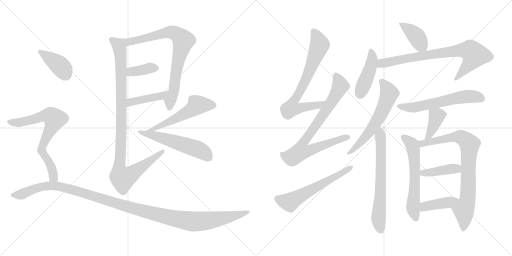
t = 0.00 s
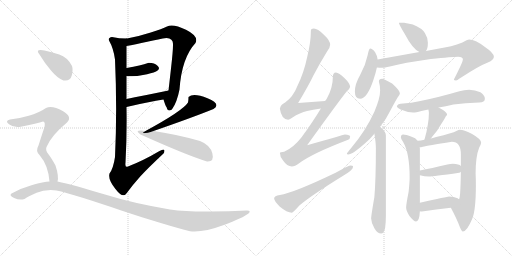
t = 3.46 s
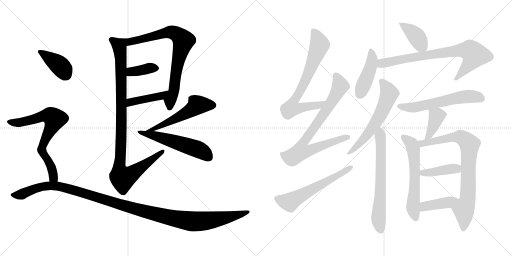
t = 6.92 s
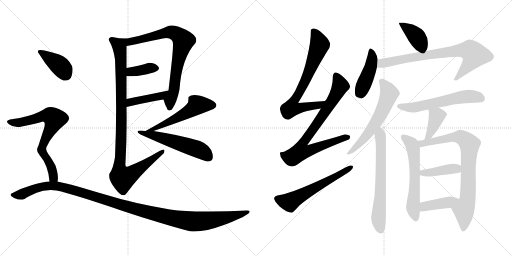
t = 10.39 s
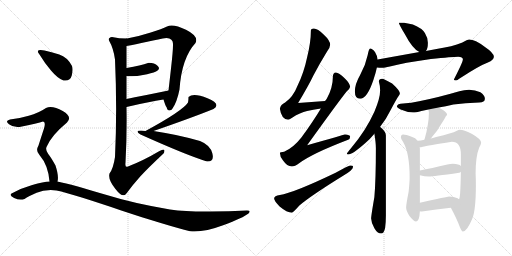
t = 13.85 s
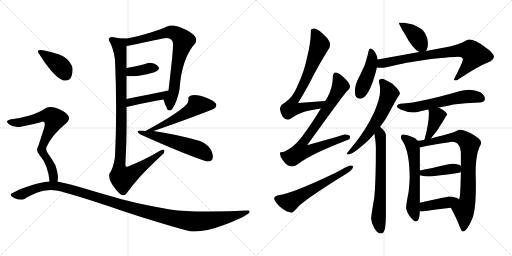
t = 17.31 s

The animated SVG that drew these frames (rendered in a browser with its animation timeline set to each time). Animation: 23 CSS @keyframes rules; one cycle of 17.31 s.

<svg version="1.1" viewBox="0 0 2048 1024" xmlns="http://www.w3.org/2000/svg">
  <g stroke="lightgray" stroke-dasharray="1,1" stroke-width="1" transform="scale(4, 4)">
    <line x1="0" y1="0" x2="256" y2="256"></line>
    <line x1="256" y1="0" x2="0" y2="256"></line>
    <line x1="128" y1="0" x2="128" y2="256"></line>
    <line x1="0" y1="128" x2="256" y2="128"></line>
    <line x1="256" y1="0" x2="512" y2="256"></line>
    <line x1="512" y1="0" x2="256" y2="256"></line>
    <line x1="384" y1="0" x2="384" y2="256"></line>
    <line x1="256" y1="128" x2="512" y2="128"></line>
  </g>
<g transform="scale(1, -1) translate(0, -850)">
   <style type="text/css">
    @keyframes keyframes0 {
      from {
       stroke: black;
       stroke-dashoffset: 773;
       stroke-width: 128;
       }
       72% {
       animation-timing-function: step-end;
       stroke: black;
       stroke-dashoffset: 0;
       stroke-width: 128;
       }
       to {
       stroke: black;
       stroke-width: 1024;
       }
       }
       #make-me-a-hanzi-animation-0 {
         animation: keyframes0 0.879069s both;
         animation-delay: 0.000000s;
         animation-timing-function: linear;
       }
    @keyframes keyframes1 {
      from {
       stroke: black;
       stroke-dashoffset: 374;
       stroke-width: 128;
       }
       55% {
       animation-timing-function: step-end;
       stroke: black;
       stroke-dashoffset: 0;
       stroke-width: 128;
       }
       to {
       stroke: black;
       stroke-width: 1024;
       }
       }
       #make-me-a-hanzi-animation-1 {
         animation: keyframes1 0.554362s both;
         animation-delay: 0.879069s;
         animation-timing-function: linear;
       }
    @keyframes keyframes2 {
      from {
       stroke: black;
       stroke-dashoffset: 424;
       stroke-width: 128;
       }
       58% {
       animation-timing-function: step-end;
       stroke: black;
       stroke-dashoffset: 0;
       stroke-width: 128;
       }
       to {
       stroke: black;
       stroke-width: 1024;
       }
       }
       #make-me-a-hanzi-animation-2 {
         animation: keyframes2 0.595052s both;
         animation-delay: 1.433431s;
         animation-timing-function: linear;
       }
    @keyframes keyframes3 {
      from {
       stroke: black;
       stroke-dashoffset: 1023;
       stroke-width: 128;
       }
       77% {
       animation-timing-function: step-end;
       stroke: black;
       stroke-dashoffset: 0;
       stroke-width: 128;
       }
       to {
       stroke: black;
       stroke-width: 1024;
       }
       }
       #make-me-a-hanzi-animation-3 {
         animation: keyframes3 1.082520s both;
         animation-delay: 2.028483s;
         animation-timing-function: linear;
       }
    @keyframes keyframes4 {
      from {
       stroke: black;
       stroke-dashoffset: 533;
       stroke-width: 128;
       }
       63% {
       animation-timing-function: step-end;
       stroke: black;
       stroke-dashoffset: 0;
       stroke-width: 128;
       }
       to {
       stroke: black;
       stroke-width: 1024;
       }
       }
       #make-me-a-hanzi-animation-4 {
         animation: keyframes4 0.683757s both;
         animation-delay: 3.111003s;
         animation-timing-function: linear;
       }
    @keyframes keyframes5 {
      from {
       stroke: black;
       stroke-dashoffset: 534;
       stroke-width: 128;
       }
       63% {
       animation-timing-function: step-end;
       stroke: black;
       stroke-dashoffset: 0;
       stroke-width: 128;
       }
       to {
       stroke: black;
       stroke-width: 1024;
       }
       }
       #make-me-a-hanzi-animation-5 {
         animation: keyframes5 0.684570s both;
         animation-delay: 3.794760s;
         animation-timing-function: linear;
       }
    @keyframes keyframes6 {
      from {
       stroke: black;
       stroke-dashoffset: 391;
       stroke-width: 128;
       }
       56% {
       animation-timing-function: step-end;
       stroke: black;
       stroke-dashoffset: 0;
       stroke-width: 128;
       }
       to {
       stroke: black;
       stroke-width: 1024;
       }
       }
       #make-me-a-hanzi-animation-6 {
         animation: keyframes6 0.568197s both;
         animation-delay: 4.479330s;
         animation-timing-function: linear;
       }
    @keyframes keyframes7 {
      from {
       stroke: black;
       stroke-dashoffset: 714;
       stroke-width: 128;
       }
       70% {
       animation-timing-function: step-end;
       stroke: black;
       stroke-dashoffset: 0;
       stroke-width: 128;
       }
       to {
       stroke: black;
       stroke-width: 1024;
       }
       }
       #make-me-a-hanzi-animation-7 {
         animation: keyframes7 0.831055s both;
         animation-delay: 5.047527s;
         animation-timing-function: linear;
       }
    @keyframes keyframes8 {
      from {
       stroke: black;
       stroke-dashoffset: 1216;
       stroke-width: 128;
       }
       80% {
       animation-timing-function: step-end;
       stroke: black;
       stroke-dashoffset: 0;
       stroke-width: 128;
       }
       to {
       stroke: black;
       stroke-width: 1024;
       }
       }
       #make-me-a-hanzi-animation-8 {
         animation: keyframes8 1.239583s both;
         animation-delay: 5.878582s;
         animation-timing-function: linear;
       }
    @keyframes keyframes9 {
      from {
       stroke: black;
       stroke-dashoffset: 723;
       stroke-width: 128;
       }
       70% {
       animation-timing-function: step-end;
       stroke: black;
       stroke-dashoffset: 0;
       stroke-width: 128;
       }
       to {
       stroke: black;
       stroke-width: 1024;
       }
       }
       #make-me-a-hanzi-animation-9 {
         animation: keyframes9 0.838379s both;
         animation-delay: 7.118165s;
         animation-timing-function: linear;
       }
    @keyframes keyframes10 {
      from {
       stroke: black;
       stroke-dashoffset: 808;
       stroke-width: 128;
       }
       72% {
       animation-timing-function: step-end;
       stroke: black;
       stroke-dashoffset: 0;
       stroke-width: 128;
       }
       to {
       stroke: black;
       stroke-width: 1024;
       }
       }
       #make-me-a-hanzi-animation-10 {
         animation: keyframes10 0.907552s both;
         animation-delay: 7.956544s;
         animation-timing-function: linear;
       }
    @keyframes keyframes11 {
      from {
       stroke: black;
       stroke-dashoffset: 593;
       stroke-width: 128;
       }
       66% {
       animation-timing-function: step-end;
       stroke: black;
       stroke-dashoffset: 0;
       stroke-width: 128;
       }
       to {
       stroke: black;
       stroke-width: 1024;
       }
       }
       #make-me-a-hanzi-animation-11 {
         animation: keyframes11 0.732585s both;
         animation-delay: 8.864096s;
         animation-timing-function: linear;
       }
    @keyframes keyframes12 {
      from {
       stroke: black;
       stroke-dashoffset: 397;
       stroke-width: 128;
       }
       56% {
       animation-timing-function: step-end;
       stroke: black;
       stroke-dashoffset: 0;
       stroke-width: 128;
       }
       to {
       stroke: black;
       stroke-width: 1024;
       }
       }
       #make-me-a-hanzi-animation-12 {
         animation: keyframes12 0.573079s both;
         animation-delay: 9.596681s;
         animation-timing-function: linear;
       }
    @keyframes keyframes13 {
      from {
       stroke: black;
       stroke-dashoffset: 442;
       stroke-width: 128;
       }
       59% {
       animation-timing-function: step-end;
       stroke: black;
       stroke-dashoffset: 0;
       stroke-width: 128;
       }
       to {
       stroke: black;
       stroke-width: 1024;
       }
       }
       #make-me-a-hanzi-animation-13 {
         animation: keyframes13 0.609701s both;
         animation-delay: 10.169760s;
         animation-timing-function: linear;
       }
    @keyframes keyframes14 {
      from {
       stroke: black;
       stroke-dashoffset: 777;
       stroke-width: 128;
       }
       72% {
       animation-timing-function: step-end;
       stroke: black;
       stroke-dashoffset: 0;
       stroke-width: 128;
       }
       to {
       stroke: black;
       stroke-width: 1024;
       }
       }
       #make-me-a-hanzi-animation-14 {
         animation: keyframes14 0.882324s both;
         animation-delay: 10.779461s;
         animation-timing-function: linear;
       }
    @keyframes keyframes15 {
      from {
       stroke: black;
       stroke-dashoffset: 608;
       stroke-width: 128;
       }
       66% {
       animation-timing-function: step-end;
       stroke: black;
       stroke-dashoffset: 0;
       stroke-width: 128;
       }
       to {
       stroke: black;
       stroke-width: 1024;
       }
       }
       #make-me-a-hanzi-animation-15 {
         animation: keyframes15 0.744792s both;
         animation-delay: 11.661785s;
         animation-timing-function: linear;
       }
    @keyframes keyframes16 {
      from {
       stroke: black;
       stroke-dashoffset: 664;
       stroke-width: 128;
       }
       68% {
       animation-timing-function: step-end;
       stroke: black;
       stroke-dashoffset: 0;
       stroke-width: 128;
       }
       to {
       stroke: black;
       stroke-width: 1024;
       }
       }
       #make-me-a-hanzi-animation-16 {
         animation: keyframes16 0.790365s both;
         animation-delay: 12.406577s;
         animation-timing-function: linear;
       }
    @keyframes keyframes17 {
      from {
       stroke: black;
       stroke-dashoffset: 588;
       stroke-width: 128;
       }
       66% {
       animation-timing-function: step-end;
       stroke: black;
       stroke-dashoffset: 0;
       stroke-width: 128;
       }
       to {
       stroke: black;
       stroke-width: 1024;
       }
       }
       #make-me-a-hanzi-animation-17 {
         animation: keyframes17 0.728516s both;
         animation-delay: 13.196942s;
         animation-timing-function: linear;
       }
    @keyframes keyframes18 {
      from {
       stroke: black;
       stroke-dashoffset: 389;
       stroke-width: 128;
       }
       56% {
       animation-timing-function: step-end;
       stroke: black;
       stroke-dashoffset: 0;
       stroke-width: 128;
       }
       to {
       stroke: black;
       stroke-width: 1024;
       }
       }
       #make-me-a-hanzi-animation-18 {
         animation: keyframes18 0.566569s both;
         animation-delay: 13.925458s;
         animation-timing-function: linear;
       }
    @keyframes keyframes19 {
      from {
       stroke: black;
       stroke-dashoffset: 599;
       stroke-width: 128;
       }
       66% {
       animation-timing-function: step-end;
       stroke: black;
       stroke-dashoffset: 0;
       stroke-width: 128;
       }
       to {
       stroke: black;
       stroke-width: 1024;
       }
       }
       #make-me-a-hanzi-animation-19 {
         animation: keyframes19 0.737467s both;
         animation-delay: 14.492027s;
         animation-timing-function: linear;
       }
    @keyframes keyframes20 {
      from {
       stroke: black;
       stroke-dashoffset: 814;
       stroke-width: 128;
       }
       73% {
       animation-timing-function: step-end;
       stroke: black;
       stroke-dashoffset: 0;
       stroke-width: 128;
       }
       to {
       stroke: black;
       stroke-width: 1024;
       }
       }
       #make-me-a-hanzi-animation-20 {
         animation: keyframes20 0.912435s both;
         animation-delay: 15.229494s;
         animation-timing-function: linear;
       }
    @keyframes keyframes21 {
      from {
       stroke: black;
       stroke-dashoffset: 409;
       stroke-width: 128;
       }
       57% {
       animation-timing-function: step-end;
       stroke: black;
       stroke-dashoffset: 0;
       stroke-width: 128;
       }
       to {
       stroke: black;
       stroke-width: 1024;
       }
       }
       #make-me-a-hanzi-animation-21 {
         animation: keyframes21 0.582845s both;
         animation-delay: 16.141929s;
         animation-timing-function: linear;
       }
    @keyframes keyframes22 {
      from {
       stroke: black;
       stroke-dashoffset: 409;
       stroke-width: 128;
       }
       57% {
       animation-timing-function: step-end;
       stroke: black;
       stroke-dashoffset: 0;
       stroke-width: 128;
       }
       to {
       stroke: black;
       stroke-width: 1024;
       }
       }
       #make-me-a-hanzi-animation-22 {
         animation: keyframes22 0.582845s both;
         animation-delay: 16.724774s;
         animation-timing-function: linear;
       }
</style>
<path d="M 690.0 416.5 Q 708.0 442.5 718.0 492.5 Q 727.0 619.5 782.0 678.5 Q 796.0 705.5 744.0 731.5 Q 692.0 756.5 668.0 744.5 Q 649.0 735.5 603.0 720.5 Q 557.0 705.5 508.0 696.5 C 479.0 690.5 476.0 661.5 506.0 666.5 Q 540.0 672.5 589.0 683.5 Q 638.0 694.5 666.0 698.5 Q 694.0 697.5 692.0 670.5 Q 692.0 646.5 684.0 576.5 Q 676.0 505.5 674.0 488.5 C 671.0 458.5 645.0 480.5 654.0 452.5 Q 663.0 423.5 666.0 422.5 Q 670.0 406.5 679.0 408.5 Q 688.0 410.5 690.0 416.5 Z" fill="lightgray"></path> 
<path d="M 506.0 546.5 Q 537.0 542.5 572.0 550.5 Q 607.0 557.5 624.0 564.5 Q 644.0 573.5 631.0 586.5 Q 617.0 599.5 592.0 598.5 Q 565.0 588.5 506.0 578.5 C 476.0 573.5 476.0 549.5 506.0 546.5 Z" fill="lightgray"></path> 
<path d="M 506.0 422.5 Q 598.0 444.5 654.0 452.5 C 684.0 456.5 703.0 494.5 674.0 488.5 Q 567.0 466.5 506.0 454.5 C 477.0 448.5 477.0 415.5 506.0 422.5 Z" fill="lightgray"></path> 
<path d="M 508.0 696.5 Q 476.0 696.5 448.0 702.5 Q 431.0 699.5 436.0 688.5 Q 454.0 657.5 460.0 612.5 Q 469.0 412.5 460.0 222.5 Q 453.0 175.5 438.0 156.5 Q 431.0 132.5 461.0 95.5 Q 490.0 57.5 504.0 74.5 Q 532.0 112.5 560.0 143.5 Q 588.0 174.5 654.0 236.5 Q 657.0 239.5 658.0 247.5 Q 658.0 254.5 638.0 246.5 Q 572.0 207.5 512.0 184.5 Q 499.0 177.5 502.0 200.5 Q 508.0 308.5 506.0 422.5 L 506.0 454.5 Q 506.0 483.5 506.0 546.5 L 506.0 578.5 Q 506.0 590.5 506.0 618.5 Q 506.0 646.5 506.0 666.5 C 506.0 696.5 510.0 696.5 508.0 696.5 Z" fill="lightgray"></path> 
<path d="M 754.0 462.5 Q 754.0 451.5 752.0 440.5 Q 731.0 407.5 582.0 326.5 C 556.0 312.5 586.0 316.5 614.0 326.5 Q 770.0 380.5 854.0 414.5 Q 886.0 434.5 830.0 457.5 Q 773.0 480.5 754.0 462.5 Z" fill="lightgray"></path> 
<path d="M 582.0 326.5 Q 531.0 331.5 562.0 312.5 Q 747.0 229.5 828.0 204.5 Q 858.0 202.5 849.5 236.5 Q 841.0 270.5 800.0 286.5 Q 710.0 312.5 614.0 326.5 L 582.0 326.5 Z" fill="lightgray"></path> 
<path d="M 254.0 528.5 Q 281.0 524.5 287.0 548.0 Q 293.0 571.5 288.0 586.5 Q 269.0 621.5 237.0 632.0 Q 205.0 642.5 178.0 648.5 Q 138.0 655.5 158.0 632.5 Q 177.0 600.5 204.0 568.5 Q 231.0 536.5 254.0 528.5 Z" fill="lightgray"></path> 
<path d="M 230.0 124.5 Q 236.0 145.5 222.0 188.5 Q 205.0 219.5 193.0 234.5 Q 181.0 249.5 186.0 262.5 Q 206.0 309.5 268.0 360.5 Q 291.0 383.5 251.0 406.5 Q 210.0 428.5 184.0 418.5 Q 155.0 398.5 115.0 387.5 Q 74.0 375.5 40.0 372.5 Q 18.0 366.5 36.0 353.5 Q 54.0 339.5 78.0 342.5 Q 153.0 357.5 172.0 364.5 Q 184.0 363.5 176.0 336.5 Q 167.0 309.5 154.0 268.5 Q 141.0 246.5 158.0 230.5 Q 193.0 189.5 198.0 124.5 C 201.0 94.5 226.0 94.5 230.0 124.5 Z" fill="lightgray"></path> 
<path d="M 198.0 124.5 Q 175.0 123.5 129.0 110.5 Q 83.0 97.5 46.0 76.5 Q 35.0 68.5 56.5 58.5 Q 78.0 48.5 98.0 54.5 Q 114.0 64.5 146.5 79.0 Q 179.0 93.5 226.0 88.5 Q 260.0 81.5 330.5 59.0 Q 401.0 36.5 485.0 8.5 Q 569.0 -19.5 643.0 -42.0 Q 717.0 -64.5 760.0 -74.5 Q 812.0 -80.5 892.5 -50.5 Q 973.0 -20.5 994.0 -3.5 Q 1006.0 8.5 988.0 8.5 Q 910.0 3.5 824.0 4.0 Q 738.0 4.5 680.0 12.5 Q 541.0 34.5 416.5 73.0 Q 292.0 111.5 230.0 124.5 L 198.0 124.5 Z" fill="lightgray"></path> 
<path d="M 1300.5 446.5 Q 1245.5 443.5 1192.5 438.5 Q 1234.5 508.5 1253.5 548.5 Q 1277.5 594.5 1309.5 646.5 Q 1320.5 661.5 1320.5 671.5 Q 1320.5 688.5 1295.5 711.5 Q 1270.5 736.5 1255.5 736.5 Q 1243.5 736.5 1243.5 728.5 Q 1243.5 681.5 1228.5 621.5 Q 1215.5 559.5 1190.5 508.5 Q 1172.5 462.5 1140.5 440.5 Q 1122.5 432.5 1119.5 415.5 Q 1125.5 373.5 1152.5 371.5 Q 1156.5 371.5 1168.5 379.5 Q 1200.5 400.5 1228.5 406.5 Q 1250.5 412.5 1283.5 416.5 C 1313.5 420.5 1330.5 448.5 1300.5 446.5 Z" fill="lightgray"></path> 
<path d="M 1343.5 560.5 Q 1331.5 559.5 1331.5 543.5 Q 1331.5 499.5 1307.5 456.5 Q 1304.5 451.5 1300.5 446.5 L 1283.5 416.5 Q 1250.5 361.5 1205.5 300.5 Q 1173.5 259.5 1136.5 243.5 Q 1120.5 242.5 1119.5 239.5 Q 1119.5 224.5 1131.5 209.5 Q 1148.5 184.5 1167.5 184.5 Q 1178.5 184.5 1196.5 197.5 Q 1248.5 236.5 1392.5 291.5 Q 1400.5 294.5 1400.5 304.5 Q 1400.5 311.5 1379.5 312.5 Q 1372.5 310.5 1228.5 269.5 Q 1356.5 447.5 1386.5 484.5 Q 1398.5 493.5 1400.5 503.5 Q 1398.5 518.5 1378.5 537.5 Q 1355.5 559.5 1343.5 560.5 Z" fill="lightgray"></path> 
<path d="M 1400.5 188.5 Q 1395.5 188.5 1342.5 159.5 Q 1173.5 78.5 1119.5 70.5 Q 1096.5 67.5 1096.5 56.5 Q 1096.5 47.5 1118.5 24.5 Q 1148.5 -0.5 1167.5 -0.5 Q 1171.5 -0.5 1197.5 28.5 Q 1241.5 66.5 1372.5 147.5 Q 1412.5 170.5 1412.5 184.5 Q 1412.5 188.5 1400.5 188.5 Z" fill="lightgray"></path> 
<path d="M 1616.5 759.5 L 1595.5 759.5 Q 1595.5 753.5 1618.5 715.5 Q 1650.5 654.5 1677.5 642.5 C 1694.5 633.5 1694.5 633.5 1703.5 646.5 Q 1711.5 655.5 1711.5 679.5 Q 1711.5 699.5 1699.5 718.5 Q 1688.5 737.5 1651.5 752.5 L 1616.5 759.5 Z" fill="lightgray"></path> 
<path d="M 1510.5 612.5 Q 1509.5 626.5 1500.5 641.5 Q 1489.5 656.5 1480.5 656.5 Q 1475.5 656.5 1470.5 629.5 Q 1462.5 590.5 1440.5 550.5 Q 1419.5 514.5 1419.5 484.5 Q 1419.5 455.5 1440.5 455.5 Q 1468.5 455.5 1493.5 530.5 Q 1503.5 560.5 1507.5 580.5 L 1510.5 612.5 Z" fill="lightgray"></path> 
<path d="M 1677.5 642.5 L 1510.5 612.5 C 1480.5 607.5 1477.5 582.5 1507.5 580.5 Q 1517.5 579.5 1528.5 579.5 Q 1537.5 579.5 1559.5 584.5 Q 1612.5 599.5 1723.5 614.5 Q 1810.5 623.5 1832.5 623.5 Q 1851.5 623.5 1851.5 612.5 Q 1851.5 602.5 1815.5 532.5 Q 1815.5 528.5 1824.5 528.5 Q 1827.5 528.5 1841.5 538.5 Q 1916.5 587.5 1951.5 600.5 Q 1975.5 610.5 1975.5 623.5 Q 1975.5 638.5 1938.5 663.5 Q 1900.5 692.5 1876.5 692.5 Q 1869.5 692.5 1849.5 680.5 Q 1807.5 663.5 1751.5 655.5 L 1703.5 646.5 L 1677.5 642.5 Z" fill="lightgray"></path> 
<path d="M 1528.5 535.5 Q 1515.5 535.5 1515.5 524.5 Q 1520.5 507.5 1520.5 488.5 Q 1520.5 457.5 1497.5 403.5 Q 1463.5 328.5 1405.5 259.5 Q 1387.5 238.5 1387.5 235.5 Q 1387.5 232.5 1392.5 232.5 Q 1409.5 232.5 1461.5 278.5 Q 1481.5 295.5 1497.5 315.5 L 1520.5 343.5 Q 1543.5 371.5 1560.5 406.5 Q 1587.5 457.5 1594.5 466.5 Q 1599.5 473.5 1599.5 476.5 Q 1599.5 488.5 1568.5 516.5 Q 1535.5 535.5 1528.5 535.5 Z" fill="lightgray"></path> 
<path d="M 1497.5 315.5 Q 1503.5 279.5 1503.5 257.5 Q 1503.5 130.5 1497.5 62.5 Q 1484.5 -13.5 1484.5 -23.5 Q 1485.5 -43.5 1497.5 -62.5 Q 1509.5 -83.5 1524.5 -83.5 Q 1535.5 -83.5 1540.5 -61.5 Q 1543.5 -38.5 1543.5 -12.5 L 1543.5 308.5 Q 1543.5 323.5 1524.5 339.5 Q 1523.5 340.5 1520.5 343.5 C 1498.5 364.5 1492.5 345.5 1497.5 315.5 Z" fill="lightgray"></path> 
<path d="M 1876.5 491.5 Q 1856.5 491.5 1837.5 485.5 Q 1744.5 458.5 1676.5 445.5 Q 1645.5 438.5 1612.5 436.5 Q 1588.5 436.5 1587.5 423.5 Q 1589.5 418.5 1602.5 412.5 Q 1627.5 401.5 1652.5 400.5 Q 1662.5 400.5 1685.5 406.5 L 1713.5 412.5 L 1754.5 420.5 Q 1782.5 425.5 1813.5 432.5 Q 1859.5 438.5 1916.5 440.5 Q 1939.5 440.5 1939.5 455.5 Q 1939.5 469.5 1921.5 481.5 Q 1900.5 491.5 1876.5 491.5 Z" fill="lightgray"></path> 
<path d="M 1713.5 412.5 Q 1715.5 404.5 1715.5 396.5 Q 1715.5 377.5 1711.5 353.5 Q 1706.5 320.5 1698.5 294.5 Q 1698.5 293.5 1697.5 291.5 C 1688.5 262.5 1704.5 273.5 1723.5 296.5 Q 1725.5 298.5 1729.5 304.5 Q 1747.5 323.5 1762.5 350.5 Q 1778.5 375.5 1783.5 385.5 Q 1788.5 390.5 1788.5 392.5 Q 1788.5 402.5 1754.5 420.5 C 1728.5 434.5 1707.5 441.5 1713.5 412.5 Z" fill="lightgray"></path> 
<path d="M 1670.5 287.5 Q 1662.5 300.5 1646.5 303.5 Q 1623.5 312.5 1612.5 312.5 Q 1603.5 312.5 1603.5 300.5 Q 1603.5 295.5 1612.5 282.5 Q 1638.5 238.5 1638.5 140.5 Q 1638.5 121.5 1634.5 83.5 Q 1624.5 32.5 1624.5 20.5 Q 1624.5 8.5 1636.5 -11.5 Q 1654.5 -35.5 1664.5 -35.5 Q 1677.5 -35.5 1679.5 5.5 L 1679.5 39.5 L 1679.5 149.5 L 1679.5 168.5 L 1679.5 255.5 Q 1679.5 258.5 1678.5 261.5 L 1670.5 287.5 Z" fill="lightgray"></path> 
<path d="M 1697.5 291.5 Q 1682.5 288.5 1670.5 287.5 C 1640.5 283.5 1648.5 256.5 1678.5 261.5 Q 1683.5 261.5 1691.5 263.5 Q 1708.5 267.5 1807.5 283.5 Q 1843.5 283.5 1843.5 232.5 L 1843.5 186.5 L 1843.5 163.5 Q 1842.5 106.5 1840.5 76.5 Q 1839.5 62.5 1836.5 53.5 C 1830.5 24.5 1789.5 46.5 1803.5 19.5 Q 1828.5 -27.5 1838.5 -55.5 Q 1846.5 -75.5 1851.5 -75.5 Q 1867.5 -75.5 1888.5 -25.5 Q 1903.5 8.5 1903.5 108.5 Q 1903.5 131.5 1902.5 156.5 Q 1902.5 224.5 1916.5 259.5 Q 1924.5 274.5 1924.5 279.5 Q 1924.5 294.5 1886.5 315.5 Q 1855.5 331.5 1839.5 331.5 Q 1835.5 331.5 1825.5 326.5 Q 1810.5 318.5 1744.5 302.5 Q 1735.5 300.5 1723.5 296.5 L 1697.5 291.5 Z" fill="lightgray"></path> 
<path d="M 1679.5 149.5 Q 1698.5 144.5 1715.5 144.5 Q 1731.5 144.5 1836.5 159.5 Q 1840.5 160.5 1843.5 163.5 C 1859.5 174.5 1859.5 174.5 1843.5 186.5 Q 1836.5 194.5 1811.5 195.5 Q 1801.5 195.5 1789.5 192.5 Q 1724.5 177.5 1679.5 168.5 C 1650.5 162.5 1650.5 156.5 1679.5 149.5 Z" fill="lightgray"></path> 
<path d="M 1679.5 5.5 Q 1682.5 4.5 1687.5 4.5 Q 1744.5 12.5 1803.5 19.5 C 1833.5 23.5 1861.5 37.5 1836.5 53.5 Q 1834.5 54.5 1830.5 57.5 Q 1815.5 64.5 1796.5 64.5 Q 1790.5 64.5 1679.5 39.5 C 1650.5 32.5 1649.5 10.5 1679.5 5.5 Z" fill="lightgray"></path> 
      <clipPath id="make-me-a-hanzi-clip-0">
      <path d="M 690.0 416.5 Q 708.0 442.5 718.0 492.5 Q 727.0 619.5 782.0 678.5 Q 796.0 705.5 744.0 731.5 Q 692.0 756.5 668.0 744.5 Q 649.0 735.5 603.0 720.5 Q 557.0 705.5 508.0 696.5 C 479.0 690.5 476.0 661.5 506.0 666.5 Q 540.0 672.5 589.0 683.5 Q 638.0 694.5 666.0 698.5 Q 694.0 697.5 692.0 670.5 Q 692.0 646.5 684.0 576.5 Q 676.0 505.5 674.0 488.5 C 671.0 458.5 645.0 480.5 654.0 452.5 Q 663.0 423.5 666.0 422.5 Q 670.0 406.5 679.0 408.5 Q 688.0 410.5 690.0 416.5 Z" fill="lightgray"></path>
      </clipPath>
      <path clip-path="url(#make-me-a-hanzi-clip-0)" d="M 511.0 673.5 L 522.0 683.5 L 673.0 721.5 L 706.0 714.5 L 734.0 687.5 L 707.0 584.5 L 696.0 488.5 L 680.0 449.5 L 679.0 420.5 " fill="none" id="make-me-a-hanzi-animation-0" stroke-dasharray="645 1290" stroke-linecap="round"></path>

      <clipPath id="make-me-a-hanzi-clip-1">
      <path d="M 506.0 546.5 Q 537.0 542.5 572.0 550.5 Q 607.0 557.5 624.0 564.5 Q 644.0 573.5 631.0 586.5 Q 617.0 599.5 592.0 598.5 Q 565.0 588.5 506.0 578.5 C 476.0 573.5 476.0 549.5 506.0 546.5 Z" fill="lightgray"></path>
      </clipPath>
      <path clip-path="url(#make-me-a-hanzi-clip-1)" d="M 513.0 551.5 L 523.0 562.5 L 599.0 578.5 L 624.0 576.5 " fill="none" id="make-me-a-hanzi-animation-1" stroke-dasharray="246 492" stroke-linecap="round"></path>

      <clipPath id="make-me-a-hanzi-clip-2">
      <path d="M 506.0 422.5 Q 598.0 444.5 654.0 452.5 C 684.0 456.5 703.0 494.5 674.0 488.5 Q 567.0 466.5 506.0 454.5 C 477.0 448.5 477.0 415.5 506.0 422.5 Z" fill="lightgray"></path>
      </clipPath>
      <path clip-path="url(#make-me-a-hanzi-clip-2)" d="M 514.0 427.5 L 527.0 443.5 L 645.0 466.5 L 665.0 485.5 " fill="none" id="make-me-a-hanzi-animation-2" stroke-dasharray="296 592" stroke-linecap="round"></path>

      <clipPath id="make-me-a-hanzi-clip-3">
      <path d="M 508.0 696.5 Q 476.0 696.5 448.0 702.5 Q 431.0 699.5 436.0 688.5 Q 454.0 657.5 460.0 612.5 Q 469.0 412.5 460.0 222.5 Q 453.0 175.5 438.0 156.5 Q 431.0 132.5 461.0 95.5 Q 490.0 57.5 504.0 74.5 Q 532.0 112.5 560.0 143.5 Q 588.0 174.5 654.0 236.5 Q 657.0 239.5 658.0 247.5 Q 658.0 254.5 638.0 246.5 Q 572.0 207.5 512.0 184.5 Q 499.0 177.5 502.0 200.5 Q 508.0 308.5 506.0 422.5 L 506.0 454.5 Q 506.0 483.5 506.0 546.5 L 506.0 578.5 Q 506.0 590.5 506.0 618.5 Q 506.0 646.5 506.0 666.5 C 506.0 696.5 510.0 696.5 508.0 696.5 Z" fill="lightgray"></path>
      </clipPath>
      <path clip-path="url(#make-me-a-hanzi-clip-3)" d="M 446.0 692.5 L 477.0 668.5 L 484.0 610.5 L 485.0 286.5 L 477.0 174.5 L 484.0 143.5 L 491.0 137.5 L 520.0 150.5 L 651.0 243.5 " fill="none" id="make-me-a-hanzi-animation-3" stroke-dasharray="895 1790" stroke-linecap="round"></path>

      <clipPath id="make-me-a-hanzi-clip-4">
      <path d="M 754.0 462.5 Q 754.0 451.5 752.0 440.5 Q 731.0 407.5 582.0 326.5 C 556.0 312.5 586.0 316.5 614.0 326.5 Q 770.0 380.5 854.0 414.5 Q 886.0 434.5 830.0 457.5 Q 773.0 480.5 754.0 462.5 Z" fill="lightgray"></path>
      </clipPath>
      <path clip-path="url(#make-me-a-hanzi-clip-4)" d="M 850.0 429.5 L 788.0 428.5 L 707.0 377.5 L 609.0 332.5 L 598.0 332.5 " fill="none" id="make-me-a-hanzi-animation-4" stroke-dasharray="405 810" stroke-linecap="round"></path>

      <clipPath id="make-me-a-hanzi-clip-5">
      <path d="M 582.0 326.5 Q 531.0 331.5 562.0 312.5 Q 747.0 229.5 828.0 204.5 Q 858.0 202.5 849.5 236.5 Q 841.0 270.5 800.0 286.5 Q 710.0 312.5 614.0 326.5 L 582.0 326.5 Z" fill="lightgray"></path>
      </clipPath>
      <path clip-path="url(#make-me-a-hanzi-clip-5)" d="M 575.0 314.5 L 609.0 310.5 L 783.0 256.5 L 817.0 239.5 L 833.0 222.5 " fill="none" id="make-me-a-hanzi-animation-5" stroke-dasharray="406 812" stroke-linecap="round"></path>

      <clipPath id="make-me-a-hanzi-clip-6">
      <path d="M 254.0 528.5 Q 281.0 524.5 287.0 548.0 Q 293.0 571.5 288.0 586.5 Q 269.0 621.5 237.0 632.0 Q 205.0 642.5 178.0 648.5 Q 138.0 655.5 158.0 632.5 Q 177.0 600.5 204.0 568.5 Q 231.0 536.5 254.0 528.5 Z" fill="lightgray"></path>
      </clipPath>
      <path clip-path="url(#make-me-a-hanzi-clip-6)" d="M 166.0 643.5 L 235.0 591.5 L 263.0 551.5 " fill="none" id="make-me-a-hanzi-animation-6" stroke-dasharray="263 526" stroke-linecap="round"></path>

      <clipPath id="make-me-a-hanzi-clip-7">
      <path d="M 230.0 124.5 Q 236.0 145.5 222.0 188.5 Q 205.0 219.5 193.0 234.5 Q 181.0 249.5 186.0 262.5 Q 206.0 309.5 268.0 360.5 Q 291.0 383.5 251.0 406.5 Q 210.0 428.5 184.0 418.5 Q 155.0 398.5 115.0 387.5 Q 74.0 375.5 40.0 372.5 Q 18.0 366.5 36.0 353.5 Q 54.0 339.5 78.0 342.5 Q 153.0 357.5 172.0 364.5 Q 184.0 363.5 176.0 336.5 Q 167.0 309.5 154.0 268.5 Q 141.0 246.5 158.0 230.5 Q 193.0 189.5 198.0 124.5 C 201.0 94.5 226.0 94.5 230.0 124.5 Z" fill="lightgray"></path>
      </clipPath>
      <path clip-path="url(#make-me-a-hanzi-clip-7)" d="M 38.0 362.5 L 85.0 360.5 L 176.0 387.5 L 198.0 387.5 L 214.0 378.5 L 218.0 371.5 L 211.0 351.5 L 171.0 271.5 L 167.0 249.5 L 204.0 187.5 L 214.0 141.5 L 225.0 130.5 " fill="none" id="make-me-a-hanzi-animation-7" stroke-dasharray="586 1172" stroke-linecap="round"></path>

      <clipPath id="make-me-a-hanzi-clip-8">
      <path d="M 198.0 124.5 Q 175.0 123.5 129.0 110.5 Q 83.0 97.5 46.0 76.5 Q 35.0 68.5 56.5 58.5 Q 78.0 48.5 98.0 54.5 Q 114.0 64.5 146.5 79.0 Q 179.0 93.5 226.0 88.5 Q 260.0 81.5 330.5 59.0 Q 401.0 36.5 485.0 8.5 Q 569.0 -19.5 643.0 -42.0 Q 717.0 -64.5 760.0 -74.5 Q 812.0 -80.5 892.5 -50.5 Q 973.0 -20.5 994.0 -3.5 Q 1006.0 8.5 988.0 8.5 Q 910.0 3.5 824.0 4.0 Q 738.0 4.5 680.0 12.5 Q 541.0 34.5 416.5 73.0 Q 292.0 111.5 230.0 124.5 L 198.0 124.5 Z" fill="lightgray"></path>
      </clipPath>
      <path clip-path="url(#make-me-a-hanzi-clip-8)" d="M 54.0 69.5 L 88.0 73.5 L 173.0 104.5 L 231.0 106.5 L 574.0 5.5 L 769.0 -35.5 L 857.0 -29.5 L 986.0 0.5 " fill="none" id="make-me-a-hanzi-animation-8" stroke-dasharray="1088 2176" stroke-linecap="round"></path>

      <clipPath id="make-me-a-hanzi-clip-9">
      <path d="M 1300.5 446.5 Q 1245.5 443.5 1192.5 438.5 Q 1234.5 508.5 1253.5 548.5 Q 1277.5 594.5 1309.5 646.5 Q 1320.5 661.5 1320.5 671.5 Q 1320.5 688.5 1295.5 711.5 Q 1270.5 736.5 1255.5 736.5 Q 1243.5 736.5 1243.5 728.5 Q 1243.5 681.5 1228.5 621.5 Q 1215.5 559.5 1190.5 508.5 Q 1172.5 462.5 1140.5 440.5 Q 1122.5 432.5 1119.5 415.5 Q 1125.5 373.5 1152.5 371.5 Q 1156.5 371.5 1168.5 379.5 Q 1200.5 400.5 1228.5 406.5 Q 1250.5 412.5 1283.5 416.5 C 1313.5 420.5 1330.5 448.5 1300.5 446.5 Z" fill="lightgray"></path>
      </clipPath>
      <path clip-path="url(#make-me-a-hanzi-clip-9)" d="M 1256.5 721.5 L 1278.5 671.5 L 1222.5 529.5 L 1170.5 438.5 L 1165.5 417.5 L 1273.5 429.5 L 1292.5 444.5 " fill="none" id="make-me-a-hanzi-animation-9" stroke-dasharray="595 1190" stroke-linecap="round"></path>

      <clipPath id="make-me-a-hanzi-clip-10">
      <path d="M 1343.5 560.5 Q 1331.5 559.5 1331.5 543.5 Q 1331.5 499.5 1307.5 456.5 Q 1304.5 451.5 1300.5 446.5 L 1283.5 416.5 Q 1250.5 361.5 1205.5 300.5 Q 1173.5 259.5 1136.5 243.5 Q 1120.5 242.5 1119.5 239.5 Q 1119.5 224.5 1131.5 209.5 Q 1148.5 184.5 1167.5 184.5 Q 1178.5 184.5 1196.5 197.5 Q 1248.5 236.5 1392.5 291.5 Q 1400.5 294.5 1400.5 304.5 Q 1400.5 311.5 1379.5 312.5 Q 1372.5 310.5 1228.5 269.5 Q 1356.5 447.5 1386.5 484.5 Q 1398.5 493.5 1400.5 503.5 Q 1398.5 518.5 1378.5 537.5 Q 1355.5 559.5 1343.5 560.5 Z" fill="lightgray"></path>
      </clipPath>
      <path clip-path="url(#make-me-a-hanzi-clip-10)" d="M 1344.5 547.5 L 1361.5 507.5 L 1356.5 495.5 L 1296.5 396.5 L 1213.5 282.5 L 1202.5 244.5 L 1228.5 244.5 L 1272.5 264.5 L 1391.5 301.5 " fill="none" id="make-me-a-hanzi-animation-10" stroke-dasharray="680 1360" stroke-linecap="round"></path>

      <clipPath id="make-me-a-hanzi-clip-11">
      <path d="M 1400.5 188.5 Q 1395.5 188.5 1342.5 159.5 Q 1173.5 78.5 1119.5 70.5 Q 1096.5 67.5 1096.5 56.5 Q 1096.5 47.5 1118.5 24.5 Q 1148.5 -0.5 1167.5 -0.5 Q 1171.5 -0.5 1197.5 28.5 Q 1241.5 66.5 1372.5 147.5 Q 1412.5 170.5 1412.5 184.5 Q 1412.5 188.5 1400.5 188.5 Z" fill="lightgray"></path>
      </clipPath>
      <path clip-path="url(#make-me-a-hanzi-clip-11)" d="M 1107.5 55.5 L 1158.5 41.5 L 1405.5 182.5 " fill="none" id="make-me-a-hanzi-animation-11" stroke-dasharray="465 930" stroke-linecap="round"></path>

      <clipPath id="make-me-a-hanzi-clip-12">
      <path d="M 1616.5 759.5 L 1595.5 759.5 Q 1595.5 753.5 1618.5 715.5 Q 1650.5 654.5 1677.5 642.5 C 1694.5 633.5 1694.5 633.5 1703.5 646.5 Q 1711.5 655.5 1711.5 679.5 Q 1711.5 699.5 1699.5 718.5 Q 1688.5 737.5 1651.5 752.5 L 1616.5 759.5 Z" fill="lightgray"></path>
      </clipPath>
      <path clip-path="url(#make-me-a-hanzi-clip-12)" d="M 1600.5 758.5 L 1658.5 712.5 L 1695.5 656.5 " fill="none" id="make-me-a-hanzi-animation-12" stroke-dasharray="269 538" stroke-linecap="round"></path>

      <clipPath id="make-me-a-hanzi-clip-13">
      <path d="M 1510.5 612.5 Q 1509.5 626.5 1500.5 641.5 Q 1489.5 656.5 1480.5 656.5 Q 1475.5 656.5 1470.5 629.5 Q 1462.5 590.5 1440.5 550.5 Q 1419.5 514.5 1419.5 484.5 Q 1419.5 455.5 1440.5 455.5 Q 1468.5 455.5 1493.5 530.5 Q 1503.5 560.5 1507.5 580.5 L 1510.5 612.5 Z" fill="lightgray"></path>
      </clipPath>
      <path clip-path="url(#make-me-a-hanzi-clip-13)" d="M 1483.5 649.5 L 1489.5 615.5 L 1482.5 580.5 L 1439.5 473.5 " fill="none" id="make-me-a-hanzi-animation-13" stroke-dasharray="314 628" stroke-linecap="round"></path>

      <clipPath id="make-me-a-hanzi-clip-14">
      <path d="M 1677.5 642.5 L 1510.5 612.5 C 1480.5 607.5 1477.5 582.5 1507.5 580.5 Q 1517.5 579.5 1528.5 579.5 Q 1537.5 579.5 1559.5 584.5 Q 1612.5 599.5 1723.5 614.5 Q 1810.5 623.5 1832.5 623.5 Q 1851.5 623.5 1851.5 612.5 Q 1851.5 602.5 1815.5 532.5 Q 1815.5 528.5 1824.5 528.5 Q 1827.5 528.5 1841.5 538.5 Q 1916.5 587.5 1951.5 600.5 Q 1975.5 610.5 1975.5 623.5 Q 1975.5 638.5 1938.5 663.5 Q 1900.5 692.5 1876.5 692.5 Q 1869.5 692.5 1849.5 680.5 Q 1807.5 663.5 1751.5 655.5 L 1703.5 646.5 L 1677.5 642.5 Z" fill="lightgray"></path>
      </clipPath>
      <path clip-path="url(#make-me-a-hanzi-clip-14)" d="M 1513.5 585.5 L 1526.5 597.5 L 1627.5 617.5 L 1838.5 649.5 L 1880.5 648.5 L 1898.5 630.5 L 1893.5 618.5 L 1871.5 586.5 L 1823.5 538.5 " fill="none" id="make-me-a-hanzi-animation-14" stroke-dasharray="649 1298" stroke-linecap="round"></path>

      <clipPath id="make-me-a-hanzi-clip-15">
      <path d="M 1528.5 535.5 Q 1515.5 535.5 1515.5 524.5 Q 1520.5 507.5 1520.5 488.5 Q 1520.5 457.5 1497.5 403.5 Q 1463.5 328.5 1405.5 259.5 Q 1387.5 238.5 1387.5 235.5 Q 1387.5 232.5 1392.5 232.5 Q 1409.5 232.5 1461.5 278.5 Q 1481.5 295.5 1497.5 315.5 L 1520.5 343.5 Q 1543.5 371.5 1560.5 406.5 Q 1587.5 457.5 1594.5 466.5 Q 1599.5 473.5 1599.5 476.5 Q 1599.5 488.5 1568.5 516.5 Q 1535.5 535.5 1528.5 535.5 Z" fill="lightgray"></path>
      </clipPath>
      <path clip-path="url(#make-me-a-hanzi-clip-15)" d="M 1526.5 525.5 L 1546.5 500.5 L 1556.5 475.5 L 1540.5 429.5 L 1478.5 323.5 L 1430.5 268.5 L 1392.5 237.5 " fill="none" id="make-me-a-hanzi-animation-15" stroke-dasharray="480 960" stroke-linecap="round"></path>

      <clipPath id="make-me-a-hanzi-clip-16">
      <path d="M 1497.5 315.5 Q 1503.5 279.5 1503.5 257.5 Q 1503.5 130.5 1497.5 62.5 Q 1484.5 -13.5 1484.5 -23.5 Q 1485.5 -43.5 1497.5 -62.5 Q 1509.5 -83.5 1524.5 -83.5 Q 1535.5 -83.5 1540.5 -61.5 Q 1543.5 -38.5 1543.5 -12.5 L 1543.5 308.5 Q 1543.5 323.5 1524.5 339.5 Q 1523.5 340.5 1520.5 343.5 C 1498.5 364.5 1492.5 345.5 1497.5 315.5 Z" fill="lightgray"></path>
      </clipPath>
      <path clip-path="url(#make-me-a-hanzi-clip-16)" d="M 1518.5 337.5 L 1524.5 270.5 L 1523.5 148.5 L 1513.5 -26.5 L 1522.5 -69.5 " fill="none" id="make-me-a-hanzi-animation-16" stroke-dasharray="536 1072" stroke-linecap="round"></path>

      <clipPath id="make-me-a-hanzi-clip-17">
      <path d="M 1876.5 491.5 Q 1856.5 491.5 1837.5 485.5 Q 1744.5 458.5 1676.5 445.5 Q 1645.5 438.5 1612.5 436.5 Q 1588.5 436.5 1587.5 423.5 Q 1589.5 418.5 1602.5 412.5 Q 1627.5 401.5 1652.5 400.5 Q 1662.5 400.5 1685.5 406.5 L 1713.5 412.5 L 1754.5 420.5 Q 1782.5 425.5 1813.5 432.5 Q 1859.5 438.5 1916.5 440.5 Q 1939.5 440.5 1939.5 455.5 Q 1939.5 469.5 1921.5 481.5 Q 1900.5 491.5 1876.5 491.5 Z" fill="lightgray"></path>
      </clipPath>
      <path clip-path="url(#make-me-a-hanzi-clip-17)" d="M 1595.5 425.5 L 1654.5 420.5 L 1871.5 465.5 L 1922.5 457.5 " fill="none" id="make-me-a-hanzi-animation-17" stroke-dasharray="460 920" stroke-linecap="round"></path>

      <clipPath id="make-me-a-hanzi-clip-18">
      <path d="M 1713.5 412.5 Q 1715.5 404.5 1715.5 396.5 Q 1715.5 377.5 1711.5 353.5 Q 1706.5 320.5 1698.5 294.5 Q 1698.5 293.5 1697.5 291.5 C 1688.5 262.5 1704.5 273.5 1723.5 296.5 Q 1725.5 298.5 1729.5 304.5 Q 1747.5 323.5 1762.5 350.5 Q 1778.5 375.5 1783.5 385.5 Q 1788.5 390.5 1788.5 392.5 Q 1788.5 402.5 1754.5 420.5 C 1728.5 434.5 1707.5 441.5 1713.5 412.5 Z" fill="lightgray"></path>
      </clipPath>
      <path clip-path="url(#make-me-a-hanzi-clip-18)" d="M 1721.5 409.5 L 1747.5 386.5 L 1722.5 319.5 L 1704.5 299.5 " fill="none" id="make-me-a-hanzi-animation-18" stroke-dasharray="261 522" stroke-linecap="round"></path>

      <clipPath id="make-me-a-hanzi-clip-19">
      <path d="M 1670.5 287.5 Q 1662.5 300.5 1646.5 303.5 Q 1623.5 312.5 1612.5 312.5 Q 1603.5 312.5 1603.5 300.5 Q 1603.5 295.5 1612.5 282.5 Q 1638.5 238.5 1638.5 140.5 Q 1638.5 121.5 1634.5 83.5 Q 1624.5 32.5 1624.5 20.5 Q 1624.5 8.5 1636.5 -11.5 Q 1654.5 -35.5 1664.5 -35.5 Q 1677.5 -35.5 1679.5 5.5 L 1679.5 39.5 L 1679.5 149.5 L 1679.5 168.5 L 1679.5 255.5 Q 1679.5 258.5 1678.5 261.5 L 1670.5 287.5 Z" fill="lightgray"></path>
      </clipPath>
      <path clip-path="url(#make-me-a-hanzi-clip-19)" d="M 1615.5 300.5 L 1647.5 273.5 L 1653.5 248.5 L 1659.5 141.5 L 1652.5 15.5 L 1663.5 -25.5 " fill="none" id="make-me-a-hanzi-animation-19" stroke-dasharray="471 942" stroke-linecap="round"></path>

      <clipPath id="make-me-a-hanzi-clip-20">
      <path d="M 1697.5 291.5 Q 1682.5 288.5 1670.5 287.5 C 1640.5 283.5 1648.5 256.5 1678.5 261.5 Q 1683.5 261.5 1691.5 263.5 Q 1708.5 267.5 1807.5 283.5 Q 1843.5 283.5 1843.5 232.5 L 1843.5 186.5 L 1843.5 163.5 Q 1842.5 106.5 1840.5 76.5 Q 1839.5 62.5 1836.5 53.5 C 1830.5 24.5 1789.5 46.5 1803.5 19.5 Q 1828.5 -27.5 1838.5 -55.5 Q 1846.5 -75.5 1851.5 -75.5 Q 1867.5 -75.5 1888.5 -25.5 Q 1903.5 8.5 1903.5 108.5 Q 1903.5 131.5 1902.5 156.5 Q 1902.5 224.5 1916.5 259.5 Q 1924.5 274.5 1924.5 279.5 Q 1924.5 294.5 1886.5 315.5 Q 1855.5 331.5 1839.5 331.5 Q 1835.5 331.5 1825.5 326.5 Q 1810.5 318.5 1744.5 302.5 Q 1735.5 300.5 1723.5 296.5 L 1697.5 291.5 Z" fill="lightgray"></path>
      </clipPath>
      <path clip-path="url(#make-me-a-hanzi-clip-20)" d="M 1677.5 282.5 L 1687.5 276.5 L 1832.5 303.5 L 1854.5 295.5 L 1877.5 273.5 L 1871.5 59.5 L 1855.5 11.5 L 1853.5 -67.5 " fill="none" id="make-me-a-hanzi-animation-20" stroke-dasharray="686 1372" stroke-linecap="round"></path>

      <clipPath id="make-me-a-hanzi-clip-21">
      <path d="M 1679.5 149.5 Q 1698.5 144.5 1715.5 144.5 Q 1731.5 144.5 1836.5 159.5 Q 1840.5 160.5 1843.5 163.5 C 1859.5 174.5 1859.5 174.5 1843.5 186.5 Q 1836.5 194.5 1811.5 195.5 Q 1801.5 195.5 1789.5 192.5 Q 1724.5 177.5 1679.5 168.5 C 1650.5 162.5 1650.5 156.5 1679.5 149.5 Z" fill="lightgray"></path>
      </clipPath>
      <path clip-path="url(#make-me-a-hanzi-clip-21)" d="M 1686.5 163.5 L 1691.5 158.5 L 1710.5 159.5 L 1807.5 175.5 L 1835.5 169.5 " fill="none" id="make-me-a-hanzi-animation-21" stroke-dasharray="281 562" stroke-linecap="round"></path>

      <clipPath id="make-me-a-hanzi-clip-22">
      <path d="M 1679.5 5.5 Q 1682.5 4.5 1687.5 4.5 Q 1744.5 12.5 1803.5 19.5 C 1833.5 23.5 1861.5 37.5 1836.5 53.5 Q 1834.5 54.5 1830.5 57.5 Q 1815.5 64.5 1796.5 64.5 Q 1790.5 64.5 1679.5 39.5 C 1650.5 32.5 1649.5 10.5 1679.5 5.5 Z" fill="lightgray"></path>
      </clipPath>
      <path clip-path="url(#make-me-a-hanzi-clip-22)" d="M 1684.5 11.5 L 1699.5 26.5 L 1829.5 49.5 " fill="none" id="make-me-a-hanzi-animation-22" stroke-dasharray="281 562" stroke-linecap="round"></path>

</g>
</svg>
